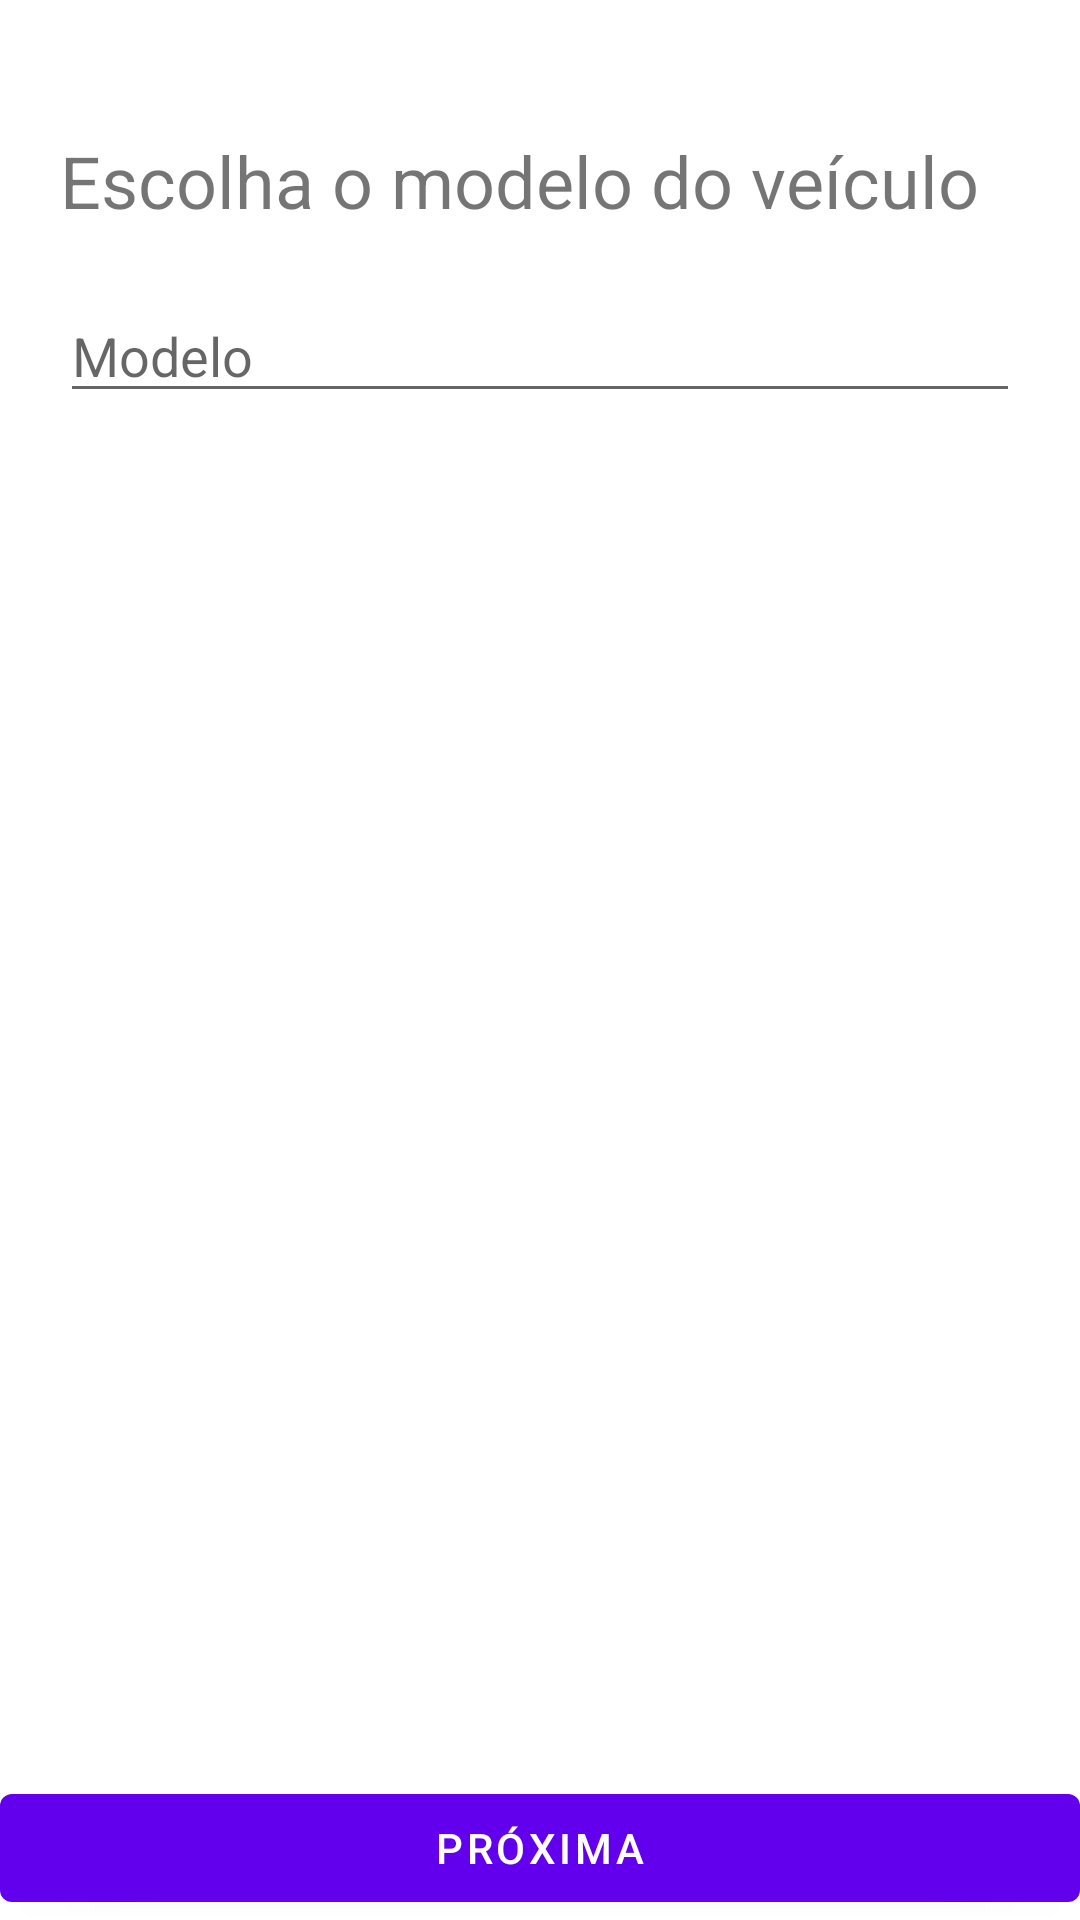

Here is an Android app screen rendered from its layout file. Give the layout XML and the strings, colors and styles it references.
<!-- AndroidManifest.xml: application theme Theme.TabelaFipe -->
<!-- res/layout/fragment_second.xml -->
<?xml version="1.0" encoding="utf-8"?>
<layout xmlns:android="http://schemas.android.com/apk/res/android"
    xmlns:app="http://schemas.android.com/apk/res-auto"
    xmlns:tools="http://schemas.android.com/tools">

    <data>

    </data>

    <androidx.constraintlayout.widget.ConstraintLayout
        android:layout_width="match_parent"
        android:layout_height="match_parent"
        tools:context=".presentation.fragment.SecondFragment">

        <TextView
            android:id="@+id/tv_title_model"
            android:layout_width="0dp"
            android:layout_height="wrap_content"
            android:layout_marginHorizontal="20dp"
            android:layout_marginTop="44dp"
            android:text="Escolha o modelo do veículo"
            android:textSize="24sp"
            app:layout_constraintEnd_toEndOf="parent"
            app:layout_constraintStart_toStartOf="parent"
            app:layout_constraintTop_toTopOf="parent" />

        <com.google.android.material.textfield.TextInputEditText
            android:id="@+id/tiet_model"
            android:layout_width="0dp"
            android:layout_height="wrap_content"
            android:layout_marginHorizontal="20dp"
            android:layout_marginTop="20dp"
            android:hint="Modelo"
            app:layout_constraintEnd_toEndOf="parent"
            app:layout_constraintStart_toStartOf="parent"
            app:layout_constraintTop_toBottomOf="@id/tv_title_model" />

        <androidx.recyclerview.widget.RecyclerView
            android:id="@+id/rv_model"
            android:layout_width="0dp"
            android:layout_height="0dp"
            android:layout_marginTop="16dp"
            app:layoutManager="androidx.recyclerview.widget.LinearLayoutManager"
            app:layout_constraintBottom_toTopOf="@id/b_next"
            app:layout_constraintEnd_toEndOf="parent"
            app:layout_constraintStart_toStartOf="parent"
            app:layout_constraintTop_toBottomOf="@id/tiet_model"
            tools:listitem="@layout/item_model" />

        <com.google.android.material.button.MaterialButton
            android:id="@+id/b_next"
            android:layout_width="0dp"
            android:layout_height="wrap_content"
            android:text="Próxima"
            app:layout_constraintBottom_toBottomOf="parent"
            app:layout_constraintEnd_toEndOf="parent"
            app:layout_constraintStart_toStartOf="parent" />

    </androidx.constraintlayout.widget.ConstraintLayout>
</layout>
<!-- res/layout/item_model.xml (included above) -->
<?xml version="1.0" encoding="utf-8"?>
<layout xmlns:android="http://schemas.android.com/apk/res/android"
    xmlns:app="http://schemas.android.com/apk/res-auto"
    xmlns:tools="http://schemas.android.com/tools">

    <data>

    </data>

    <androidx.constraintlayout.widget.ConstraintLayout
        android:layout_width="match_parent"
        android:layout_height="wrap_content"
        android:layout_marginHorizontal="20dp">

        <TextView
            android:id="@+id/tv_model"
            android:layout_width="0dp"
            android:layout_height="wrap_content"
            android:layout_margin="20dp"
            android:text="Cronos"
            app:layout_constraintEnd_toEndOf="parent"
            app:layout_constraintStart_toStartOf="parent"
            app:layout_constraintTop_toTopOf="parent" />

        <View
            android:layout_width="0dp"
            android:layout_height="1dp"
            android:layout_marginTop="16dp"
            android:background="@color/black"
            app:layout_constraintEnd_toEndOf="parent"
            app:layout_constraintStart_toStartOf="parent"
            app:layout_constraintTop_toBottomOf="@id/tv_model" />

    </androidx.constraintlayout.widget.ConstraintLayout>
</layout>
<!-- resources referenced by this layout -->
<resources>
  <style name="Theme.TabelaFipe" parent="Theme.MaterialComponents.DayNight.DarkActionBar">
          
          <item name="colorPrimary">@color/purple_500</item>
          <item name="colorPrimaryVariant">@color/purple_700</item>
          <item name="colorOnPrimary">@color/white</item>
          
          <item name="colorSecondary">@color/teal_200</item>
          <item name="colorSecondaryVariant">@color/teal_700</item>
          <item name="colorOnSecondary">@color/black</item>
          
          <item name="android:statusBarColor" tools:targetApi="l">?attr/colorPrimaryVariant</item>
          
      </style>
  <!-- not gathered from this repository: default colours our renderer supplied (Android Studio template values) -->
  <color name="purple_500">#FF6200EE</color>
  <color name="purple_700">#FF3700B3</color>
  <color name="teal_200">#FF03DAC5</color>
  <color name="teal_700">#FF018786</color>
  <color name="black">#FF000000</color>
  <color name="white">#FFFFFFFF</color>
</resources>
